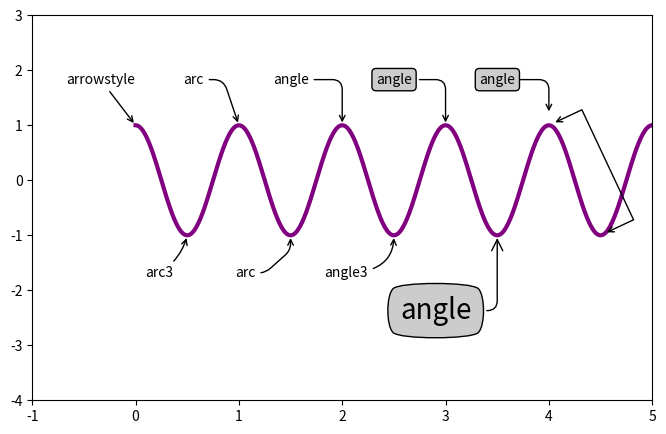

Write the Python code that produced this figure.

from matplotlib.pyplot import figure, show
from matplotlib.patches import Ellipse
import numpy as np

if 1:
    fig = figure(1,figsize=(8,5))
    ax = fig.add_subplot(111, autoscale_on=False, xlim=(-1,5), ylim=(-4,3))

    t = np.arange(0.0, 5.0, 0.01)
    s = np.cos(2*np.pi*t)
    line, = ax.plot(t, s, lw=3, color='purple')

    ax.annotate('arrowstyle', xy=(0, 1),  xycoords='data',
                xytext=(-50, 30), textcoords='offset points',
                arrowprops=dict(arrowstyle="->")
                )

    ax.annotate('arc3', xy=(0.5, -1),  xycoords='data',
                xytext=(-30, -30), textcoords='offset points',
                arrowprops=dict(arrowstyle="->",
                                connectionstyle="arc3,rad=.2")
                )

    ax.annotate('arc', xy=(1., 1),  xycoords='data',
                xytext=(-40, 30), textcoords='offset points',
                arrowprops=dict(arrowstyle="->",
                                connectionstyle="arc,angleA=0,armA=30,rad=10"),
                )

    ax.annotate('arc', xy=(1.5, -1),  xycoords='data',
                xytext=(-40, -30), textcoords='offset points',
                arrowprops=dict(arrowstyle="->",
                                connectionstyle="arc,angleA=0,armA=20,angleB=-90,armB=15,rad=7"),
                )

    ax.annotate('angle', xy=(2., 1),  xycoords='data',
                xytext=(-50, 30), textcoords='offset points',
                arrowprops=dict(arrowstyle="->",
                                connectionstyle="angle,angleA=0,angleB=90,rad=10"),
                )

    ax.annotate('angle3', xy=(2.5, -1),  xycoords='data',
                xytext=(-50, -30), textcoords='offset points',
                arrowprops=dict(arrowstyle="->",
                                connectionstyle="angle3,angleA=0,angleB=-90"),
                )


    ax.annotate('angle', xy=(3., 1),  xycoords='data',
                xytext=(-50, 30), textcoords='offset points',
                bbox=dict(boxstyle="round", fc="0.8"),
                arrowprops=dict(arrowstyle="->",
                                connectionstyle="angle,angleA=0,angleB=90,rad=10"),
                )

    ax.annotate('angle', xy=(3.5, -1),  xycoords='data',
                xytext=(-70, -60), textcoords='offset points',
                size=20,
                bbox=dict(boxstyle="round4,pad=.5", fc="0.8"),
                arrowprops=dict(arrowstyle="->",
                                connectionstyle="angle,angleA=0,angleB=-90,rad=10"),
                )

    ax.annotate('angle', xy=(4., 1),  xycoords='data',
                xytext=(-50, 30), textcoords='offset points',
                bbox=dict(boxstyle="round", fc="0.8"),
                arrowprops=dict(arrowstyle="->",
                                shrinkA=0, shrinkB=10,
                                connectionstyle="angle,angleA=0,angleB=90,rad=10"),
                )


    ann = ax.annotate('', xy=(4., 1.),  xycoords='data',
                xytext=(4.5, -1), textcoords='data',
                arrowprops=dict(arrowstyle="<->",
                                connectionstyle="bar",
                                ec="k",
                                shrinkA=5, shrinkB=5,
                                )
                )


if 0:
    fig = figure(2)
    fig.clf()
    ax = fig.add_subplot(111, autoscale_on=False, xlim=(-1,5), ylim=(-5,3))

    el = Ellipse((2, -1), 0.5, 0.5)
    ax.add_patch(el)

    ax.annotate('$->$', xy=(2., -1),  xycoords='data',
                xytext=(-150, -140), textcoords='offset points',
                bbox=dict(boxstyle="round", fc="0.8"),
                arrowprops=dict(arrowstyle="->",
                                patchB=el,
                                connectionstyle="angle,angleA=90,angleB=0,rad=10"),
                )

    ax.annotate('fancy', xy=(2., -1),  xycoords='data',
                xytext=(-100, 60), textcoords='offset points',
                size=20,
                #bbox=dict(boxstyle="round", fc="0.8"),
                arrowprops=dict(arrowstyle="fancy",
                                fc="0.6", ec="none",
                                patchB=el,
                                connectionstyle="angle3,angleA=0,angleB=-90"),
                )

    ax.annotate('simple', xy=(2., -1),  xycoords='data',
                xytext=(100, 60), textcoords='offset points',
                size=20,
                #bbox=dict(boxstyle="round", fc="0.8"),
                arrowprops=dict(arrowstyle="simple",
                                fc="0.6", ec="none",
                                patchB=el,
                                connectionstyle="arc3,rad=0.3"),
                )

    ax.annotate('wedge', xy=(2., -1),  xycoords='data',
                xytext=(-100, -100), textcoords='offset points',
                size=20,
                #bbox=dict(boxstyle="round", fc="0.8"),
                arrowprops=dict(arrowstyle="wedge,tail_width=0.7",
                                fc="0.6", ec="none",
                                patchB=el,
                                connectionstyle="arc3,rad=-0.3"),
                )


    ann = ax.annotate('wedge', xy=(2., -1),  xycoords='data',
                xytext=(0, -45), textcoords='offset points',
                size=20,
                bbox=dict(boxstyle="round", fc=(1.0, 0.7, 0.7), ec=(1., .5, .5)),
                arrowprops=dict(arrowstyle="wedge,tail_width=1.",
                                fc=(1.0, 0.7, 0.7), ec=(1., .5, .5),
                                patchA=None,
                                patchB=el,
                                relpos=(0.2, 0.8),
                                connectionstyle="arc3,rad=-0.1"),
                )

    ann = ax.annotate('wedge', xy=(2., -1),  xycoords='data',
                xytext=(35, 0), textcoords='offset points',
                size=20, va="center",
                bbox=dict(boxstyle="round", fc=(1.0, 0.7, 0.7), ec="none"),
                arrowprops=dict(arrowstyle="wedge,tail_width=1.",
                                fc=(1.0, 0.7, 0.7), ec="none",
                                patchA=None,
                                patchB=el,
                                relpos=(0.2, 0.5),
                                )
                )


show()
